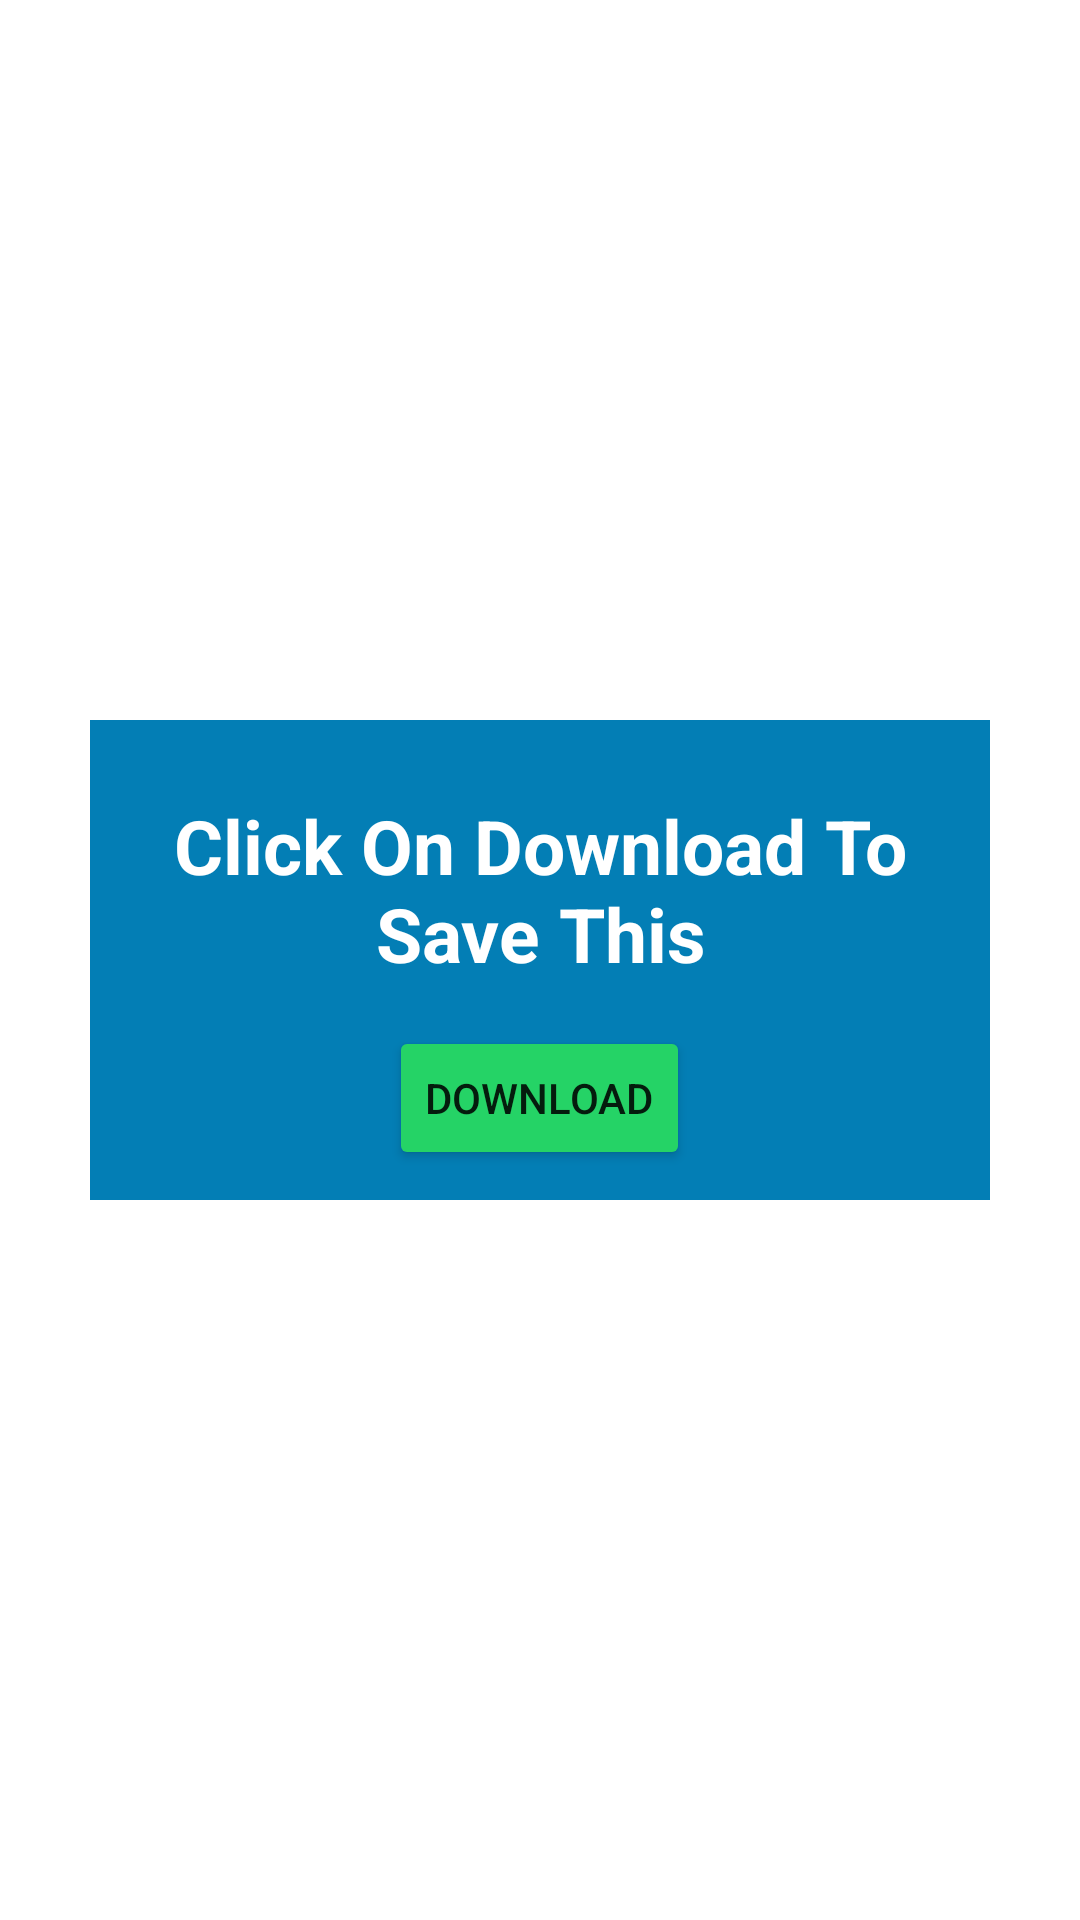

Reconstruct the res/layout file that produces this screen, plus the resources it refers to.
<!-- AndroidManifest.xml: application theme Theme.Status_saver_App -->
<!-- res/layout/custom_dialog.xml -->
<?xml version="1.0" encoding="utf-8"?>
<RelativeLayout xmlns:android="http://schemas.android.com/apk/res/android"
    android:layout_width="match_parent"
    android:layout_height="match_parent">

    <RelativeLayout
        android:layout_width="300dp"
        android:layout_height="160dp"
        android:layout_centerInParent="true"
        android:background="#037EB5">

        <TextView
            android:layout_width="match_parent"
            android:layout_height="wrap_content"
            android:layout_marginTop="10dp"
            android:padding="15dp"
            android:text="Click On Download To Save This"
            android:textColor="@color/white"
            android:textStyle="bold"
            android:textSize="25sp"
            android:textAlignment="center"/>

        <Button
            android:layout_width="wrap_content"
            android:layout_height="wrap_content"
            android:id="@+id/bt_download"
            android:layout_alignParentBottom="true"
            android:backgroundTint="#25D366"
            android:layout_centerHorizontal="true"
            android:layout_marginBottom="10dp"
            android:text="Download"/>


    </RelativeLayout>

</RelativeLayout>
<!-- resources referenced by this layout -->
<resources>
  <color name="white">#FFFFFFFF</color>
  <style name="Theme.Status_saver_App" parent="Theme.MaterialComponents.DayNight.DarkActionBar">
          
          <item name="colorPrimary">@color/purple_500</item>
          <item name="colorPrimaryVariant">@color/purple_700</item>
          <item name="colorOnPrimary">@color/white</item>
          
          <item name="colorSecondary">@color/teal_200</item>
          <item name="colorSecondaryVariant">@color/teal_700</item>
          <item name="colorOnSecondary">@color/black</item>
          
          <item name="android:statusBarColor">?attr/colorPrimaryVariant</item>
          
      </style>
  <color name="purple_500">#222222</color>
  <color name="purple_700">#222222</color>
  <color name="teal_200">#FF03DAC5</color>
  <color name="teal_700">#FF018786</color>
  <color name="black">#FF000000</color>
</resources>
